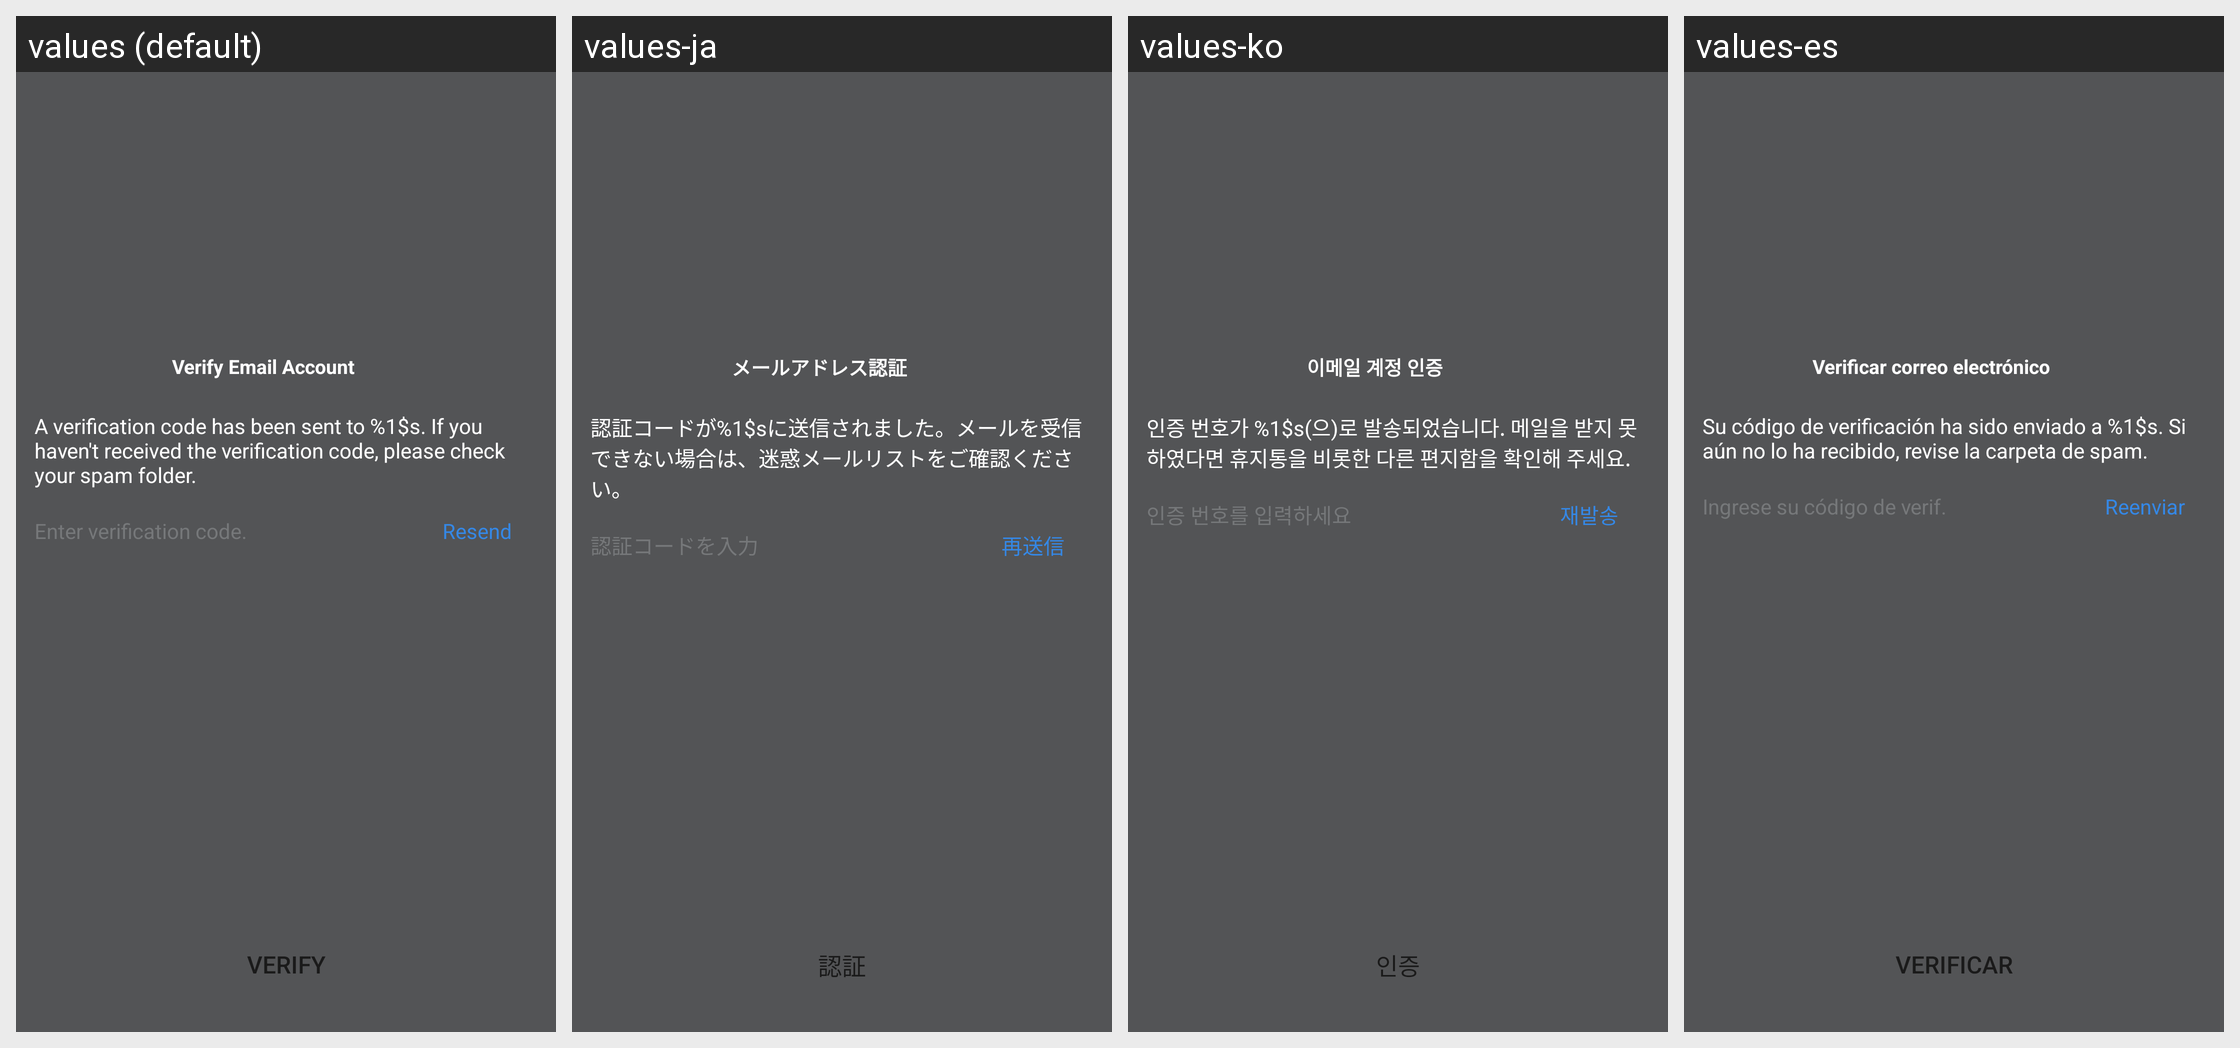

Locale-by-locale string values for the Android screen shown in this grid:
Android screen res/layout/netease_mpay_oversea__hydra_email_verify.xml rendered under 4 locales, left to right: values (default), values-ja, values-ko, values-es. Device: Nexus 5 (rendered at 1080×1920; each locale shown at half size, 540×960, under a caption strip naming it); theme Theme.MaterialComponents.DayNight.NoActionBar.
Other locales in the repository, not shown: values-af, values-am, values-ar, values-as, values-az, values-be, values-bg, values-bn, values-bs, values-ca, values-cs, values-da, values-de, values-el, values-en, values-en-rCA, values-en-rGB, values-en-rXC, values-es-rES, values-es-rUS, values-et, values-eu, values-fa, values-fi, values-fr, values-fr-rCA, values-gl, values-gu, values-hi, values-hr, values-hu, values-hy, values-in, values-is, values-it, values-iw, values-ja-rJP, values-ka, values-kk, values-km, values-kn, values-ko-rKR, values-ky, values-lo, values-lt, values-lv, values-mk, values-ml, values-mn, values-mr, values-ms, values-my, values-nb, values-ne, values-nl, values-or, values-pa, values-pl, values-pt, values-pt-rBR, values-pt-rPT, values-ro, values-ru, values-si, values-sk, values-sl, values-sq, values-sr, values-sv, values-sw, values-ta, values-te, values-th, values-tl, values-tr, values-uk, values-ur, values-uz, values-vi, values-vi-rVN, values-zh, values-zh-rCN, values-zh-rHK, values-zh-rTW, values-zu.
Strings drawn on this screen, with the default value and each locale's value (text and hints the layout hard-codes, and strings that could not be matched under every locale, appear in the picture but are not listed):

netease_mpay_oversea__verify_email_title
  values: Verify Email Account
  values-ja: メールアドレス認証
  values-ko: 이메일 계정 인증
  values-es: Verificar correo electrónico

netease_mpay_oversea__safe_mail_send_code_tips
  values: A verification code has been sent to %1$s. If you haven't received the verification code, please check your spam folder.
  values-ja: 認証コードが%1$sに送信されました。メールを受信できない場合は、迷惑メールリストをご確認ください。
  values-ko: 인증 번호가 %1$s(으)로 발송되었습니다. 메일을 받지 못하였다면 휴지통을 비롯한 다른 편지함을 확인해 주세요.
  values-es: Su código de verificación ha sido enviado a %1$s. Si aún no lo ha recibido, revise la carpeta de spam.

netease_mpay_oversea__safe_mail_code_hint
  values: Enter verification code.
  values-ja: 認証コードを入力
  values-ko: 인증 번호를 입력하세요
  values-es: Ingrese su código de verif.

netease_mpay_oversea__resend
  values: Resend
  values-ja: 再送信
  values-ko: 재발송
  values-es: Reenviar

netease_mpay_oversea__verify_email
  values: Verify
  values-ja: 認証
  values-ko: 인증
  values-es: Verificar
